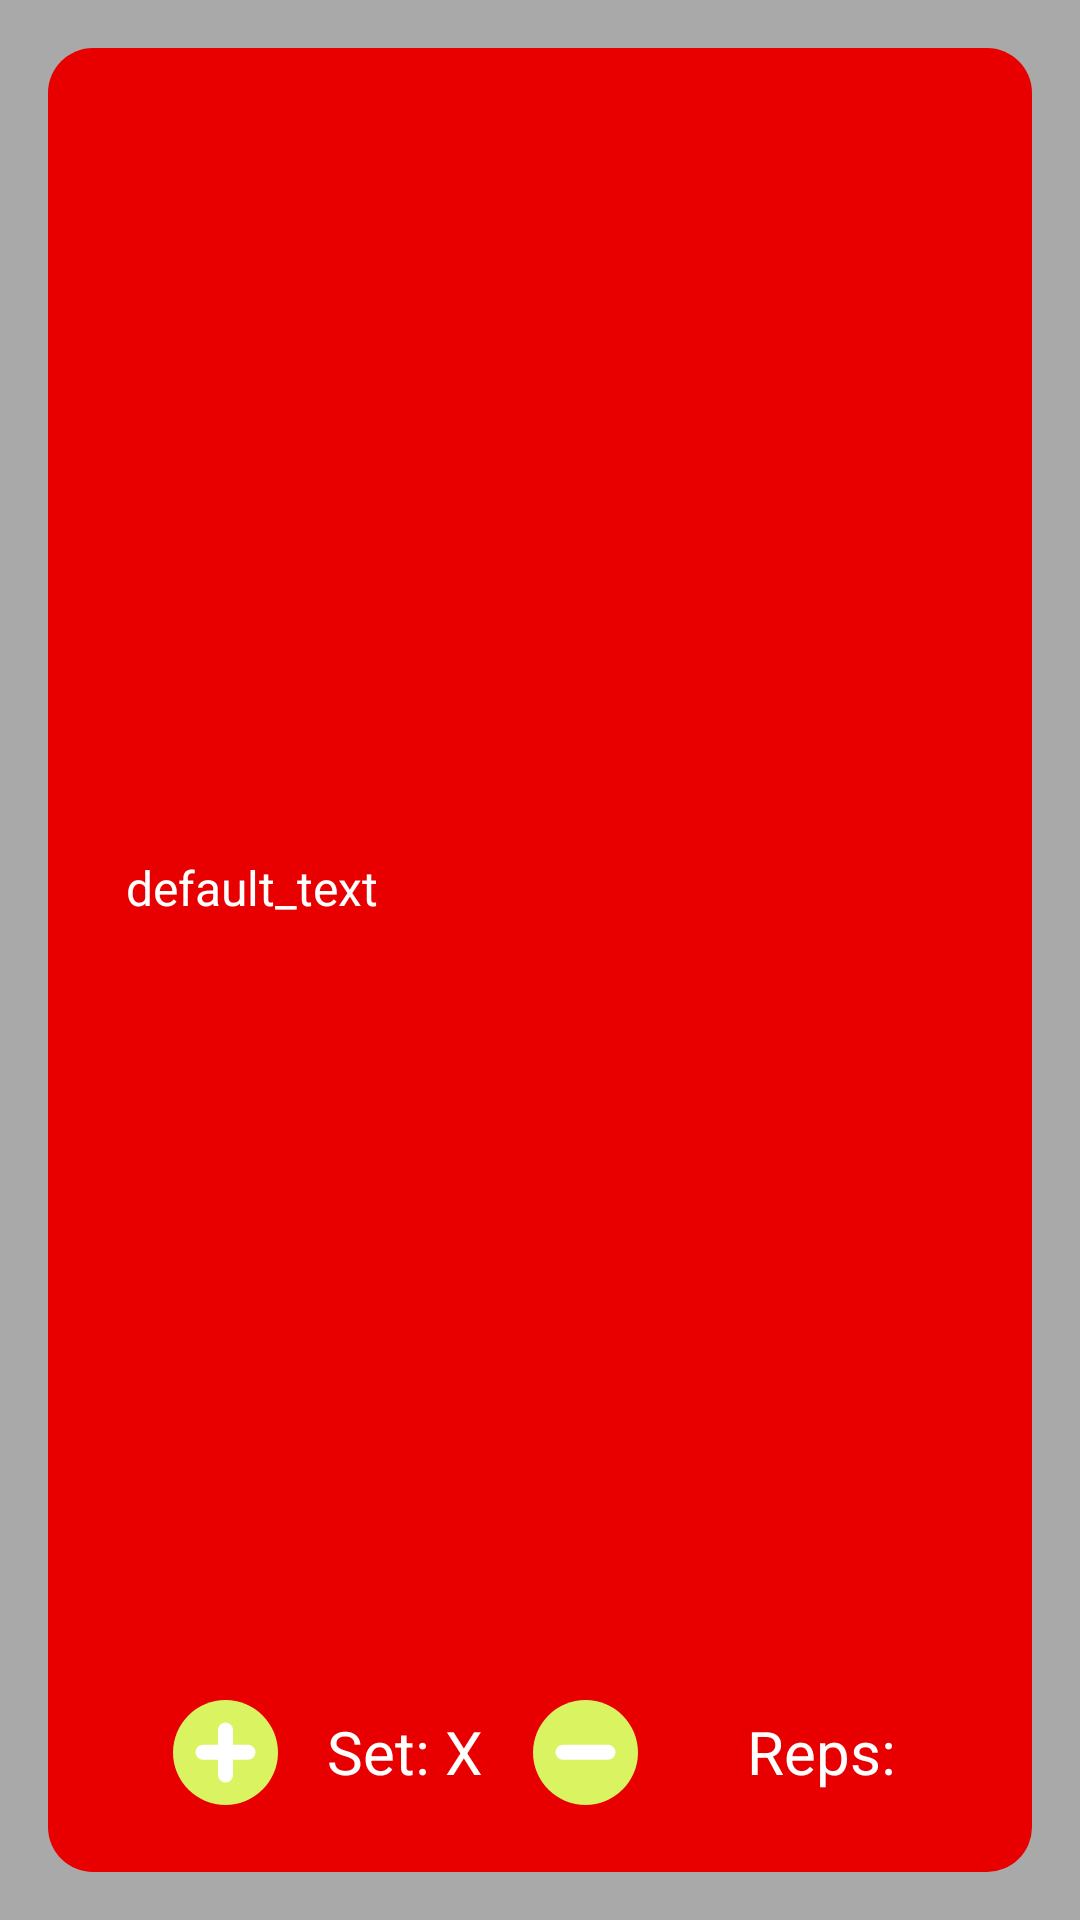

Produce the Android XML layout that renders to this screen, including the resource entries it uses.
<!-- AndroidManifest.xml: application theme BigStepTheme -->
<!-- res/layout/recycle_layout_workoutmode_display.xml -->
<?xml version="1.0" encoding="utf-8"?>
<LinearLayout xmlns:android="http://schemas.android.com/apk/res/android"
    xmlns:app="http://schemas.android.com/apk/res-auto"
    android:layout_width="match_parent"
    android:layout_height="wrap_content"
    android:orientation="vertical">

    <LinearLayout
        style="@style/BigStepTheme.WorkoutDisplay.Container"
        android:layout_width="match_parent"
        android:layout_height="match_parent"
        android:gravity="center"
        android:orientation="vertical">

        <LinearLayout
            android:layout_width="match_parent"
            android:layout_height="wrap_content"
            android:layout_weight="1"
            android:background="@color/_null"
            android:gravity="center"
            android:orientation="horizontal">

            <TextView
                android:id="@+id/RLWMD_workoutTitle"
                style="@style/Widget.BigStepTheme.WorkoutDisplay.Container.TextView"
                android:layout_width="match_parent"
                android:layout_height="wrap_content"
                android:text="@string/RLWD_workoutTitle_default" />

        </LinearLayout>

        <LinearLayout
            android:layout_width="match_parent"
            android:layout_height="wrap_content"
            android:background="@color/_null"
            android:gravity="center"
            android:orientation="horizontal">

            <LinearLayout
                android:layout_width="wrap_content"
                android:layout_height="wrap_content"
                android:background="@color/_null"
                android:gravity="center"
                android:orientation="horizontal">

                <ImageButton
                    android:id="@+id/RLWMD_ibtn_incSet"
                    android:layout_width="@dimen/generic_minHeight"
                    android:layout_height="@dimen/generic_minHeight"
                    android:layout_weight="1"
                    android:background="@color/workoutResultBGColor"
                    android:contentDescription="@string/RLWMD_incSetBtn_speakText"
                    app:srcCompat="@drawable/bot_video_add" />

                <TextView
                    android:id="@+id/RLWMD_TV_sets"
                    style="@style/Widget.BigStepTheme.WorkoutDisplay.Container.TextView"
                    android:layout_width="wrap_content"
                    android:layout_height="wrap_content"
                    android:text="@string/RLWMD_setsTitle_defaultText"
                    android:textSize="20sp" />

                <ImageButton
                    android:id="@+id/RLWMD_ibtn_decSet"
                    android:layout_width="@dimen/generic_minHeight"
                    android:layout_height="@dimen/generic_minHeight"
                    android:layout_weight="1"
                    android:background="@color/workoutResultBGColor"
                    android:contentDescription="@string/RLWMD_decSetBtn_speakText"
                    app:srcCompat="@drawable/ibtn_decrement_icon" />

            </LinearLayout>

            <LinearLayout
                android:layout_width="wrap_content"
                android:layout_height="wrap_content"
                android:layout_marginStart="20dp"
                android:background="@color/_null"
                android:orientation="horizontal">

                <TextView
                    android:id="@+id/RLWMD_TV_reps"
                    style="@style/Widget.BigStepTheme.WorkoutDisplay.Container.TextView"
                    android:layout_width="wrap_content"
                    android:layout_height="wrap_content"
                    android:text="@string/RLWD_repsTitle"
                    android:textSize="20sp" />

            </LinearLayout>

        </LinearLayout>

    </LinearLayout>
</LinearLayout>
<!-- resources referenced by this layout -->
<resources>
  <color name="_null">#00000000</color>
  <color name="workoutResultBGColor">#E80000</color>
  <dimen name="generic_minHeight">48dp</dimen>
  <!-- drawable bot_video_add (drawable) -->
  <vector xmlns:android="http://schemas.android.com/apk/res/android"
      android:width="35dp"
      android:height="35dp"
      android:viewportWidth="35"
      android:viewportHeight="35">
    <path
        android:pathData="M17.5,17.5m-17.5,0a17.5,17.5 0,1 1,35 0a17.5,17.5 0,1 1,-35 0"
        android:fillColor="@color/iconBGColor"/>
    <path
        android:pathData="M17.505,10V17.412M17.505,17.412V25M17.505,17.412H25M17.505,17.412H10"
        android:strokeLineJoin="round"
        android:strokeWidth="5"
        android:strokeColor="@color/iconColor"
        android:strokeLineCap="round"/>
  </vector>
  <string name="RLWD_repsTitle">Reps:</string>
  <string name="RLWD_workoutTitle_default">default_text</string>
  <string name="RLWMD_decSetBtn_speakText">Decrement Set</string>
  <string name="RLWMD_incSetBtn_speakText">Increment Set</string>
  <string name="RLWMD_setsTitle_defaultText">Set: X</string>
  <style name="BigStepTheme.WorkoutDisplay.Container">
  
          <item name="android:layout_width">match_parent</item>
          <item name="android:layout_height">wrap_content</item>
          <item name="android:padding">16dp</item>
          <item name="android:layout_margin">16dp</item>
  
          <item name="android:background">@drawable/round_corner_bg</item>
          <item name="android:backgroundTint">@color/workoutResultBGColor</item>
  
      </style>
  <style name="Widget.BigStepTheme.WorkoutDisplay.Container.TextView" parent="Widget.BigStepTheme.TextView">
  
          <item name="android:textColor">@color/workoutResultTextColor</item>
          <item name="android:textSize">16sp</item>
          <item name="android:layout_margin">10dp</item>
  
      </style>
  <style name="BigStepTheme" parent="Theme.AppCompat.DayNight.NoActionBar">
  
  
          <item name="colorPrimary">@color/my_light_on_primary</item>
          <item name="colorSecondary">@color/GreenSecondary</item>
          <item name="android:background">@color/BackgroundColor</item>
          <item name="android:textColorPrimary">@color/TextColor</item>
  
          <item name="android:buttonStyle">@style/Widget.BigStepTheme.Button</item>
      </style>
  <color name="iconBGColor">@color/YellowSecondary</color>
  <color name="iconColor">@color/white</color>
  <!-- drawable round_corner_bg (drawable) -->
  <?xml version="1.0" encoding="utf-8"?>
  <shape xmlns:android="http://schemas.android.com/apk/res/android"
      android:shape="rectangle">
  
          <solid android:color="@color/white"/>
          <corners android:radius="15dp"/>
  
  </shape>
  <style name="Widget.BigStepTheme.TextView" parent="Widget.AppCompat.TextView">
  
          <item name="android:background">#00000000</item>
          <item name="android:textColor">@color/TextColor</item>
          <item name="android:textSize">14sp</item>
  
      </style>
  <color name="workoutResultTextColor">@color/white</color>
  <color name="my_light_on_primary">#FFFFFF</color>
  <color name="GreenSecondary">#3FBA73</color>
  <color name="BackgroundColor">#A9A9A9</color>
  <color name="TextColor">#343434</color>"
  <style name="Widget.BigStepTheme.Button" parent="Widget.AppCompat.Button.Borderless.Colored">
  
  
          <item name="android:background">@drawable/round_corner_bg</item>
          <item name="android:backgroundTint">@color/buttonBGColor</item>
  
          <item name="android:padding">10dp</item>
          <item name="android:textSize">16sp</item>
          <item name="android:textStyle">bold</item>
          <item name="android:textColor">@color/buttonTextColor</item>
          <item name="android:radius">10dp</item>
  
      </style>
  <color name="YellowSecondary">#D9F460</color>
  <color name="white">#FFFFFFFF</color>
  <color name="buttonBGColor">@color/YellowSecondary</color>
  <color name="buttonTextColor">#24901C</color>
</resources>
